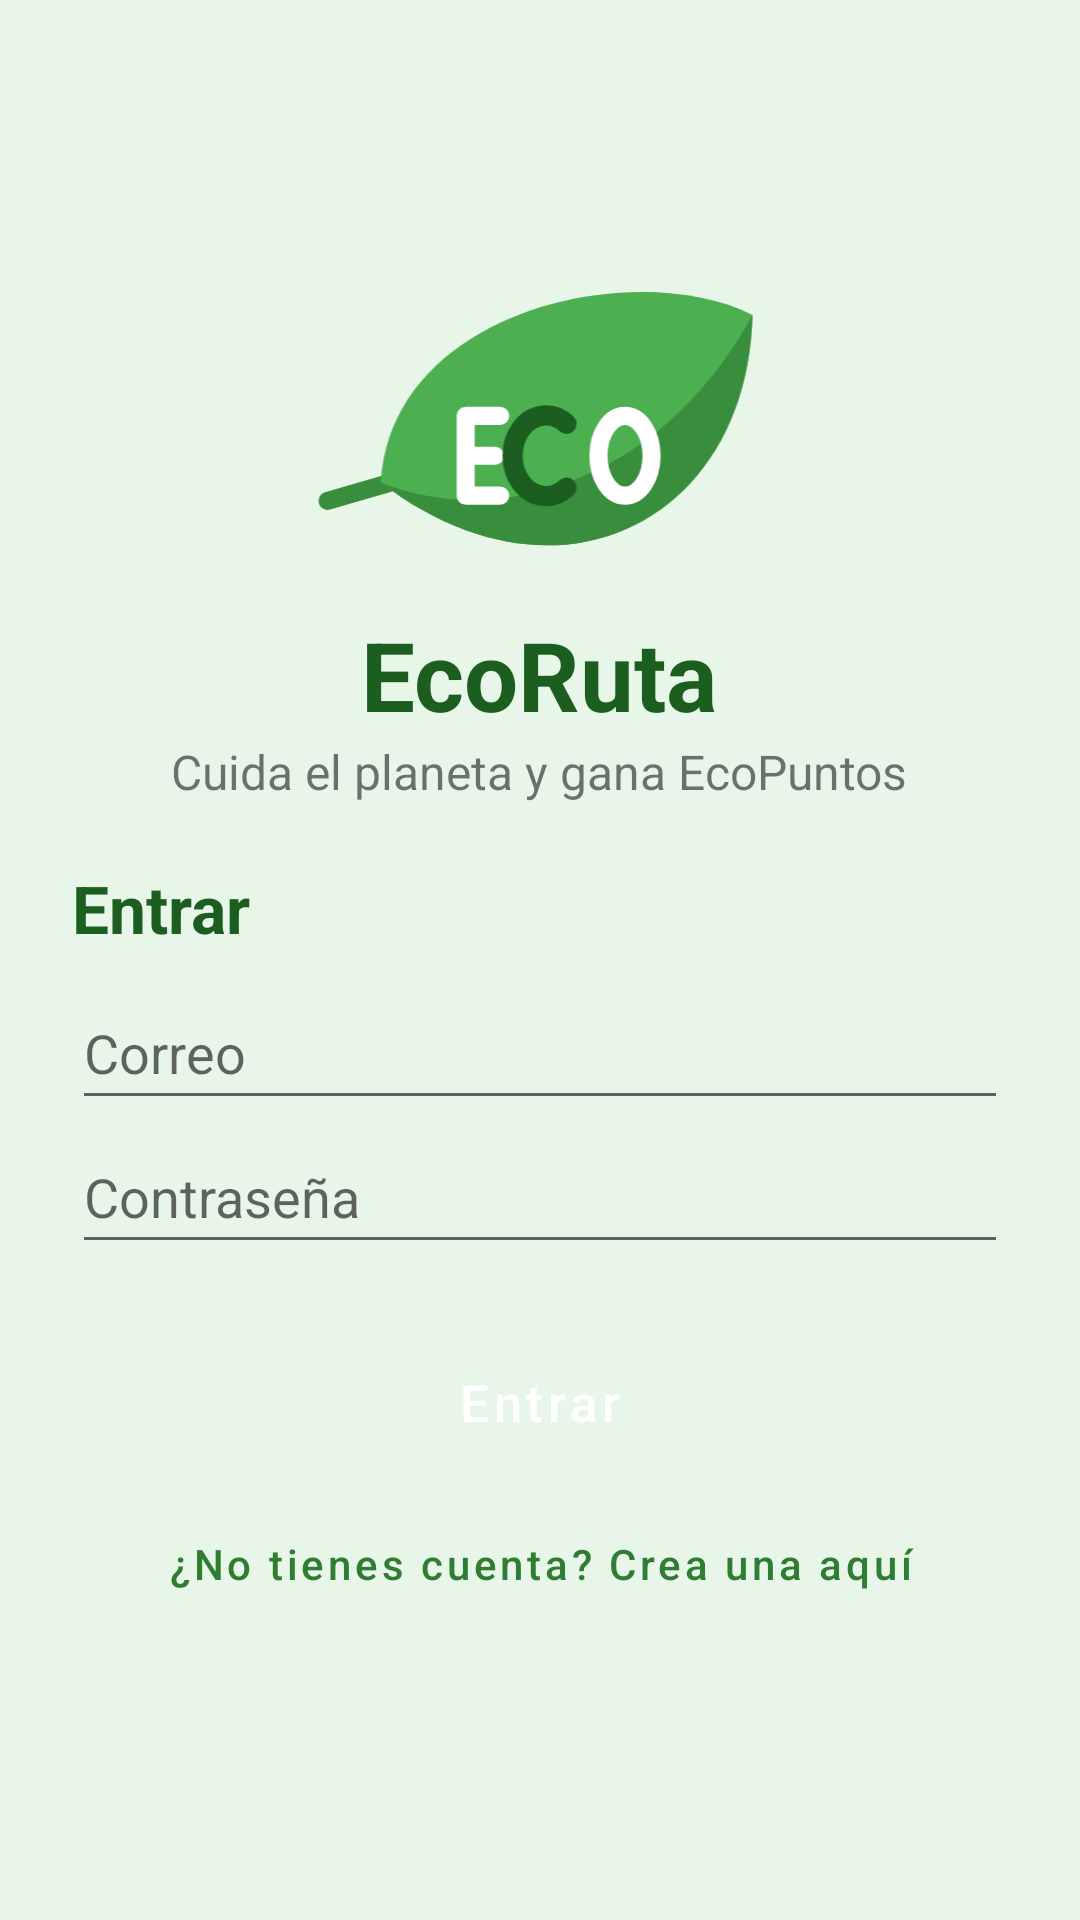

This screen was rendered from an Android layout file. Write that file and the resources it references.
<!-- AndroidManifest.xml: application theme Theme.EcoRuta -->
<!-- res/layout/activity_login.xml -->
<?xml version="1.0" encoding="utf-8"?>
<ScrollView xmlns:android="http://schemas.android.com/apk/res/android"
    android:id="@+id/raiz"
    android:layout_width="match_parent"
    android:layout_height="match_parent"
    android:background="@color/verde_claro"
    android:fillViewport="true">

    <LinearLayout
        android:layout_width="match_parent"
        android:layout_height="wrap_content"
        android:gravity="center"
        android:orientation="vertical"
        android:padding="24dp">

        <ImageView
            android:layout_width="160dp"
            android:layout_height="101dp"
            android:contentDescription="Logo de EcoRuta"
            android:src="@drawable/logo_ecoruta" />

        <TextView
            android:layout_width="wrap_content"
            android:layout_height="wrap_content"
            android:layout_marginTop="8dp"
            android:text="EcoRuta"
            android:textColor="@color/verde_oscuro"
            android:textSize="32sp"
            android:textStyle="bold" />

        <TextView
            android:layout_width="wrap_content"
            android:layout_height="wrap_content"
            android:layout_marginBottom="20dp"
            android:text="Cuida el planeta y gana EcoPuntos"
            android:textSize="16sp" />

        
        <TextView
            android:id="@+id/tvTitulo"
            android:layout_width="match_parent"
            android:layout_height="wrap_content"
            android:text="Entrar"
            android:textColor="@color/verde_oscuro"
            android:layout_marginBottom="8dp"
            android:textSize="22sp"
            android:textStyle="bold" />

        <EditText
            android:id="@+id/edCorreo"
            android:layout_width="match_parent"
            android:layout_height="wrap_content"
            android:autofillHints="emailAddress"
            android:hint="Correo"
            android:inputType="textEmailAddress"
            android:minHeight="48dp" />

        <EditText
            android:id="@+id/edContrasena"
            android:layout_width="match_parent"
            android:layout_height="wrap_content"
            android:autofillHints="password"
            android:hint="Contraseña"
            android:inputType="textPassword"
            android:minHeight="48dp" />

        
        <EditText
            android:id="@+id/edConfirmar"
            android:layout_width="match_parent"
            android:layout_height="wrap_content"
            android:autofillHints="password"
            android:hint="Escribe otra vez la contraseña"
            android:inputType="textPassword"
            android:minHeight="48dp"
            android:visibility="gone" />

        <TextView
            android:id="@+id/tvError"
            android:layout_width="match_parent"
            android:layout_height="wrap_content"
            android:layout_marginTop="8dp"
            android:textColor="@color/rojo"
            android:visibility="gone" />

        <ProgressBar
            android:id="@+id/progreso"
            android:layout_width="wrap_content"
            android:layout_height="wrap_content"
            android:visibility="gone" />

        <Button
            android:id="@+id/btEntrar"
            style="@style/BotonMenu"
            android:layout_marginTop="16dp"
            android:text="Entrar" />

        <Button
            android:id="@+id/btRegistrar"
            style="@style/Widget.MaterialComponents.Button.TextButton"
            android:layout_width="match_parent"
            android:layout_height="wrap_content"
            android:text="¿No tienes cuenta? Crea una aquí"
            android:textAllCaps="false" />
    </LinearLayout>
</ScrollView>
<!-- resources referenced by this layout -->
<resources>
  <color name="rojo">#FFC62828</color>
  <color name="verde_claro">#FFE8F5E9</color>
  <color name="verde_oscuro">#FF1B5E20</color>
  <!-- drawable logo_ecoruta (drawable) -->
  <?xml version="1.0" encoding="utf-8"?>
  <vector xmlns:android="http://schemas.android.com/apk/res/android"
      android:width="149dp"
      android:height="100dp"
      android:viewportWidth="85"
      android:viewportHeight="57">
  
      <group
          android:translateX="-9.5"
          android:translateY="-23">
  
          <path
              android:pathData="M12,64 L24,60.5"
              android:strokeWidth="3.4"
              android:strokeColor="#FF388E3C"
              android:strokeLineCap="round" />
  
          <path
              android:fillColor="#FF4CAF50"
              android:pathData="M22,60.5 C24,28 70,18 92,29 C91,68 55,86 22,60.5 Z" />
  
          <path
              android:fillColor="#FF388E3C"
              android:pathData="M22,60.5 C42,69 74,62 92,29 C91,68 55,86 22,60.5 Z" />
  
          <path
              android:pathData="M38,48 L38,63 M38,48 L44.5,48 M38,55.5 L43.5,55.5 M38,63 L44.5,63"
              android:strokeWidth="3.4"
              android:strokeColor="#FFFFFFFF"
              android:strokeLineCap="round"
              android:strokeLineJoin="round" />
  
          <path
              android:pathData="M57,49.5 A6.3,7.6 0,1,0 57,61.5"
              android:strokeWidth="3.8"
              android:strokeColor="#FF1B5E20"
              android:strokeLineCap="round" />
  
          <path
              android:pathData="M68,48 A5,7.5 0,1,1 68,63 A5,7.5 0,1,1 68,48 Z"
              android:strokeWidth="3.4"
              android:strokeColor="#FFFFFFFF" />
      </group>
  </vector>
  <style name="BotonMenu" parent="Widget.MaterialComponents.Button">
          <item name="android:layout_width">match_parent</item>
          <item name="android:layout_height">wrap_content</item>
          <item name="android:layout_marginTop">10dp</item>
          <item name="android:minHeight">60dp</item>
          <item name="android:textSize">17sp</item>
          <item name="android:textAllCaps">false</item>
      </style>
  <style name="Theme.EcoRuta" parent="Theme.MaterialComponents.Light.DarkActionBar">
          <item name="android:windowBackground">@color/verde_claro</item>
          <item name="colorPrimary">@color/verde</item>
          <item name="colorPrimaryVariant">@color/verde_oscuro</item>
          <item name="colorOnPrimary">@color/white</item>
          <item name="colorSecondary">@color/azul</item>
          <item name="colorSecondaryVariant">@color/azul</item>
          <item name="colorOnSecondary">@color/white</item>
          <item name="android:statusBarColor">?attr/colorPrimaryVariant</item>
      </style>
  <color name="verde">#FF2E7D32</color>
  <color name="white">#FFFFFFFF</color>
  <color name="azul">#FF1565C0</color>
</resources>
